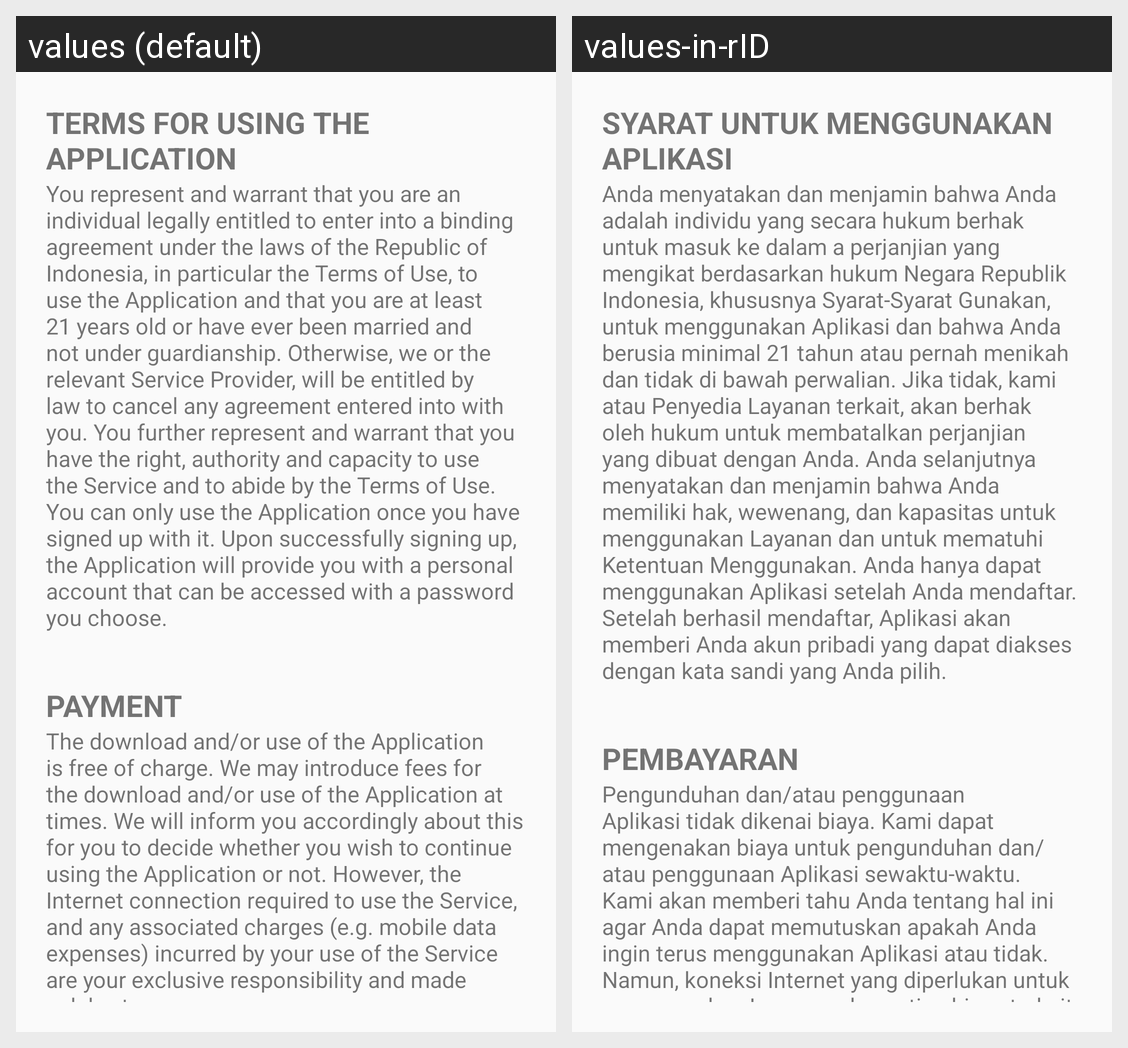

This grid shows one Android layout under two languages. Give, for every string resource on the screen, its name, the default text and each shown locale's text.
Android screen res/layout/activity_setting_terms_service.xml rendered under 2 locales, left to right: values (default), values-in-rID. Device: Nexus 5 (rendered at 1080×1920; each locale shown at half size, 540×960, under a caption strip naming it); theme Theme.CapstoneProject.
Strings drawn on this screen, with the default value and each locale's value (text and hints the layout hard-codes, and strings that could not be matched under every locale, appear in the picture but are not listed):

title_terms
  values: TERMS FOR USING THE APPLICATION
  values-in-rID: SYARAT UNTUK MENGGUNAKAN APLIKASI

description_terms
  values: You represent and warrant that you are an individual legally entitled to enter into a binding agreement under the laws of the Republic of Indonesia, in particular the Terms of Use, to use the Application and that you are at least 21 years old or have ever been married and not under guardianship. Otherwise, we or the relevant Service Provider, will be entitled by law to cancel any agreement …[clipped]
  values-in-rID: Anda menyatakan dan menjamin bahwa Anda adalah individu yang secara hukum berhak untuk masuk ke dalam a perjanjian yang mengikat berdasarkan hukum Negara Republik Indonesia, khususnya Syarat-Syarat Gunakan, untuk menggunakan Aplikasi dan bahwa Anda berusia minimal 21 tahun atau pernah menikah dan tidak di bawah perwalian. Jika tidak, kami atau Penyedia Layanan terkait, akan berhak oleh hukum …[clipped]

title_terms_payment
  values: PAYMENT
  values-in-rID: PEMBAYARAN

description_terms_payment
  values: The download and/or use of the Application is free of charge. We may introduce fees for the download and/or use of the Application at times. We will inform you accordingly about this for you to decide whether you wish to continue using the Application or not. However, the Internet connection required to use the Service, and any associated charges (e.g. mobile data expenses) incurred by your use …[clipped]
  values-in-rID: Pengunduhan dan/atau penggunaan Aplikasi tidak dikenai biaya. Kami dapat mengenakan biaya untuk pengunduhan dan/atau penggunaan Aplikasi sewaktu-waktu. Kami akan memberi tahu Anda tentang hal ini agar Anda dapat memutuskan apakah Anda ingin terus menggunakan Aplikasi atau tidak. Namun, koneksi Internet yang diperlukan untuk menggunakan Layanan, dan setiap biaya terkait (misalnya biaya data …[clipped]
